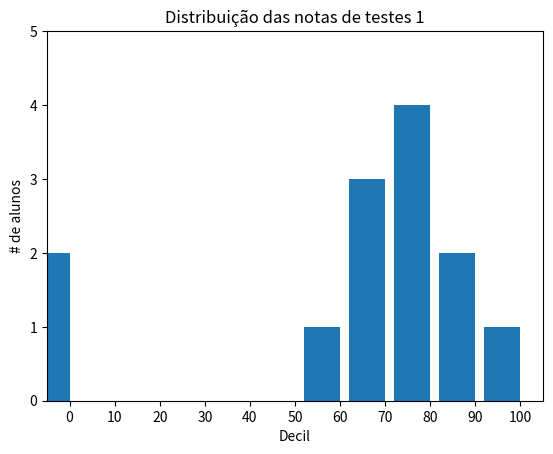

Write the Python code that produced this figure.
import matplotlib.pyplot as plt
from collections import Counter

grades=[83,95,91,87,70,0,85,82,100,67,73,77,0]
decile = lambda grade: grade // 10*10
histogram = Counter(decile(grade) for grade in grades)

plt.bar([x -4 for x in histogram.keys()], #move cada barra para a esquerda em 4
        histogram.values(),               #da para cada barra sua altura correta
        8)                               #da pra cada barra a largura de 8

plt.axis([-5,105,0,5]) #eixo x de -5 até 105, eixo y de 0 até 5

plt.xticks([10* i for i in range(11)])
plt.xlabel("Decil")
plt.ylabel("# de alunos")
plt.title("Distribuição das notas de testes 1")
plt.show()
